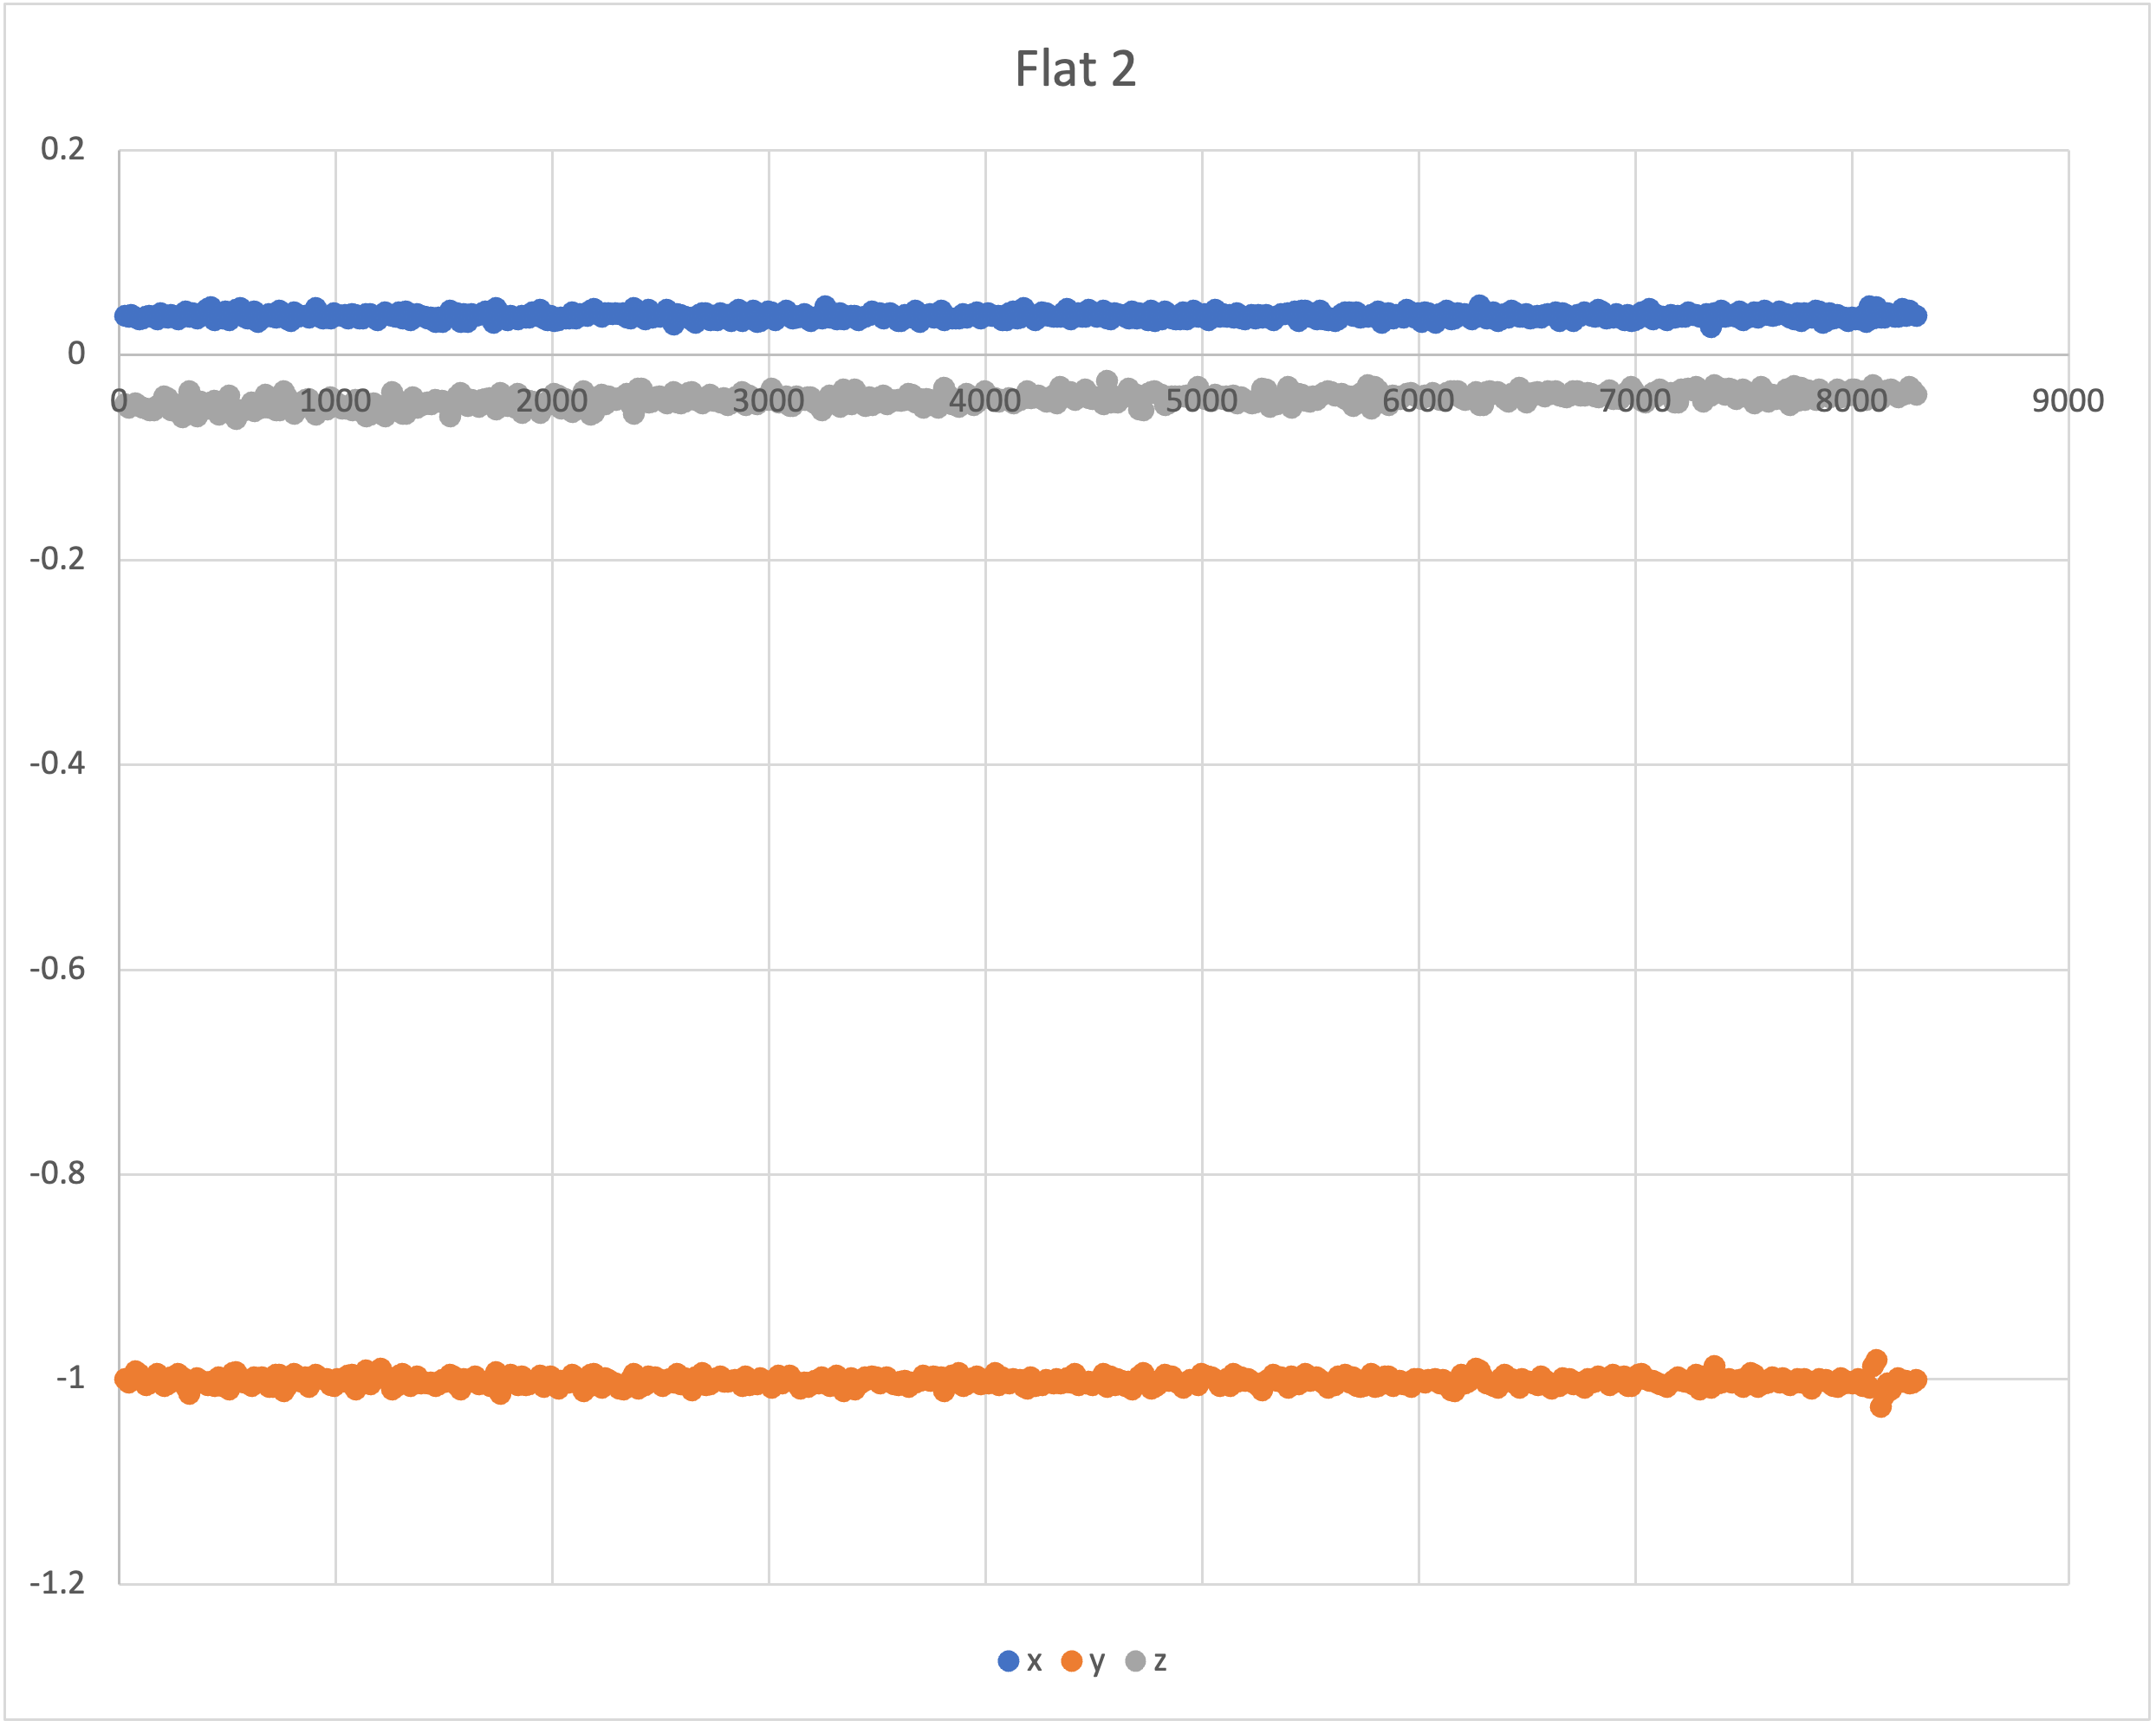

The table this chart was drawn from, first rows:
26, 0.038638, -0.999878, -0.047916
42, 0.03803, -1.003, -0.05133
57, 0.03925, -0.9982, -0.04853
76, 0.03717, -0.9917, -0.04694
92, 0.03522, -0.9948, -0.0495
108, 0.0362, -1.001, -0.05158
125, 0.03766, -1.005, -0.05207
141, 0.03876, -1.004, -0.05365
158, 0.03791, -0.9998, -0.05378
174, 0.03522, -0.9941, -0.04963
191, 0.04084, -1.003, -0.04963
207, 0.03754, -1.006, -0.04022
225, 0.03668, -1.005, -0.04157
241, 0.03949, -0.9982, -0.05402
258, 0.03791, -0.9991, -0.05316
273, 0.03546, -0.9948, -0.05426
291, 0.0401, -0.9979, -0.06073
307, 0.04279, -1.007, -0.04523
324, 0.03803, -1.014, -0.03546
341, 0.0412, -1.003, -0.04682
358, 0.03559, -0.9985, -0.05976
374, 0.03852, -1.002, -0.04511
389, 0.04193, -1.002, -0.04901
408, 0.04511, -1.006, -0.0517
425, 0.0473, -1.002, -0.04608
441, 0.03461, -1.006, -0.04462
458, 0.03876, -0.9976, -0.05768
474, 0.03571, -1.006, -0.04499
492, 0.04291, -1.002, -0.04987
509, 0.03424, -1.01, -0.03949
524, 0.04047, -0.9937, -0.05634
541, 0.04425, -0.9928, -0.06232
559, 0.04596, -0.9989, -0.0539
574, 0.03803, -1.003, -0.05341
591, 0.03583, -1.002, -0.05329
610, 0.03791, -1.006, -0.04621
625, 0.04242, -0.9976, -0.05451
641, 0.03278, -0.9999, -0.04938
658, 0.03632, -0.998, -0.05085
675, 0.03888, -1.004, -0.03852
691, 0.04035, -1.008, -0.05146
707, 0.03778, -1.007, -0.05158
725, 0.03644, -0.9951, -0.0539
741, 0.04389, -0.9951, -0.05353
758, 0.03754, -1.011, -0.03497
775, 0.03473, -1.006, -0.04132
792, 0.03339, -0.9998, -0.05268
807, 0.04157, -0.9941, -0.05695
824, 0.0373, -0.999, -0.05292
840, 0.03839, -1.002, -0.0473
859, 0.03827, -0.998, -0.04389
874, 0.03681, -1.007, -0.04315
892, 0.03961, -1.001, -0.05085
907, 0.04633, -0.9951, -0.05805
923, 0.03742, -0.9978, -0.05109
939, 0.03632, -1, -0.04828
961, 0.03693, -1, -0.05292
974, 0.03595, -1.005, -0.04071
991, 0.04132, -1.006, -0.04584
1008, 0.03913, -0.9996, -0.0473
1026, 0.03852, -1.001, -0.05231
... 436 more rows
